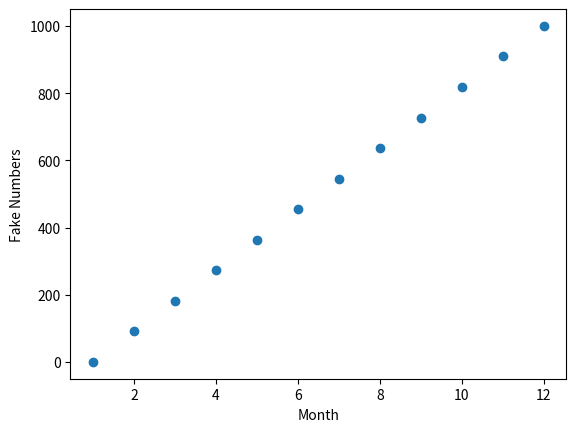

The script that saved this image:
import numpy as np # this imports the numpy package which contains a lot of basic mathematical functions
# Go to https://numpy.org/doc/stable/index.html to learn more about this package. By adding the # symbol in front of a line of code, 
# the line will be ignored. This is a great way to add comments to your code!

import matplotlib.pyplot as plt

X = 4.0 # assign the value to the variable
X # view the variable, this is an integer

Y = 'Hello. I like ice cream.' # assign the value to the variable
Y # view the variable, in python, some variables are strings and are surrounded by apostrophes. These are treated differently than integers.





rows, layers, columns = 5, 2, 10

rows, layers, columns



# Subtract 1.5 from 4 and then multiply the result by 10. Assign the result to a variable named F
F = (4-1.5)*10 # perform math and assign to variable
F # view result

# Mulitplication: In the space below, multiply 4 by 6.5


# Division: In the space below, divide 18 by 3


# Cube the value 4 (in other words, raise 4 to the power of 3)


# Parameters
K = 1*10**-5 # hydraulic conductivity in units of m/s; this could also be written as 1e-5 in python
A = 100 # cross-sectional area in units of m^2
dh = 5 # change in head of 5 meters
dl = 50 # flow path length of 50 meters



Months = [1, 2, 3, 4, 5, 6, 7, 8, 9, 10, 11, 12] # this array contains the numeric months
Months

a = np.array([[1, 2], [3, 4]]) # this array contains 2 rows of data and two columns
a

# You can extract a specific value from an array by referring to its index locations
a[1][0] # python starts at 0 rather than 1 so the 3 is in column 0, row 1

# array of ones with specified dimensions
Ones = np.ones((2,6),int) # create an array of ones with 6 columns and 2 rows
Ones

# Create array of evenly spaced numbers over a specified interval
Even_interval = np.linspace(0.0, 10.0, num=6)
Even_interval

(Ones*Even_interval)/2 # multiply two arrays by each other and divide their result by 2

# In the space below, multiply the Even_interval array by the value 10.



for x in range(6): # this for loop goes through each value from 0 to 5, divides it by 2, and then displays the result
  print(x/2)

plt.plot(Months, np.linspace(0, 1000, num=12), 'o')
plt.xlabel('Month')
plt.ylabel('Fake Numbers')
plt.show()

Ave_temp = [33, 35, 42, 53, 63, 72, 77, 76, 69, 58, 48, 39] # new york average temperature in farenheit from January to December

